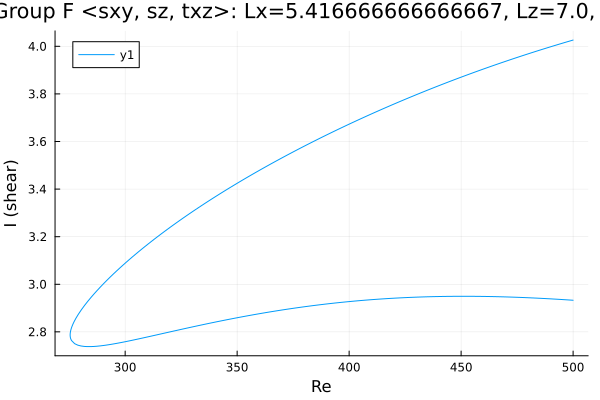

The data file committed next to this chart (first rows):
Re, shear
500.0, 4.026
499.8, 4.026
498.3, 4.022
496.9, 4.018
495.5, 4.014
494.1, 4.01
492.7, 4.006
491.3, 4.002
489.9, 3.998
488.4, 3.994
487, 3.99
485.6, 3.985
484.2, 3.981
482.8, 3.977
481.4, 3.973
480, 3.968
478.5, 3.964
477.1, 3.96
475.7, 3.955
474.3, 3.951
472.9, 3.947
471.5, 3.942
470.1, 3.938
468.6, 3.933
467.2, 3.929
465.8, 3.924
464.4, 3.919
463, 3.915
461.6, 3.91
460.2, 3.905
458.7, 3.9
457.3, 3.896
455.9, 3.891
454.5, 3.886
453.1, 3.881
451.7, 3.876
450.3, 3.871
448.8, 3.866
447.4, 3.861
446, 3.856
444.6, 3.851
443.2, 3.846
441.8, 3.841
440.4, 3.836
438.9, 3.83
437.5, 3.825
436.1, 3.82
434.7, 3.815
433.3, 3.809
431.9, 3.804
430.5, 3.798
429, 3.793
427.6, 3.788
426.2, 3.782
424.8, 3.776
423.4, 3.771
422, 3.765
420.6, 3.76
419.1, 3.754
417.7, 3.748
... 332 more rows
